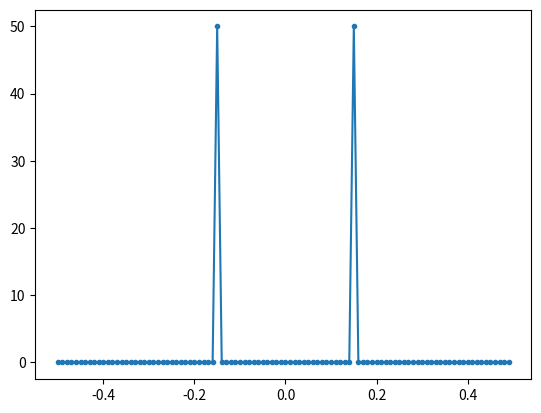
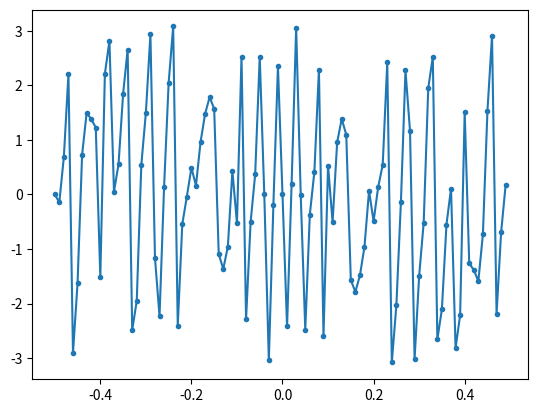
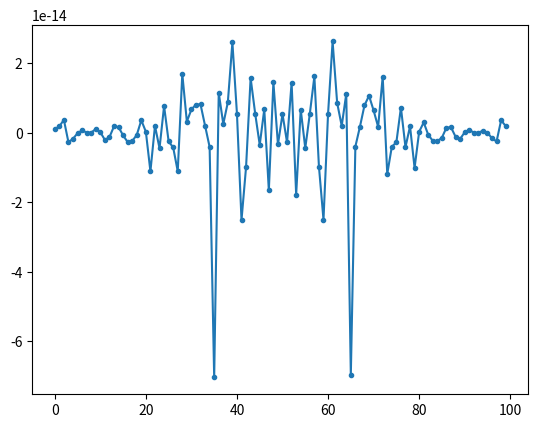

Generate these figures, in order, with matplotlib:
import numpy as np
import matplotlib.pyplot as plt

Fs = 1 # Hz
N = 100

t = np.arange(N)
sig = np.sin(0.15 * 2 * np.pi * t)

fft = np.fft.fft(sig)
fft_shift = np.fft.fftshift(fft)

fft_mag = np.abs(fft_shift)
fft_phase = np.angle(fft_shift)

f = np.arange(Fs / -2, Fs / 2, Fs / N)

plt.figure(0)
plt.plot(f, fft_mag, '.-')

plt.figure(1)
plt.plot(f, fft_phase, '.-')

hamming = fft_shift * np.hamming(N)

plt.figure(2)
plt.plot(t, hamming, '.-')

plt.show()
